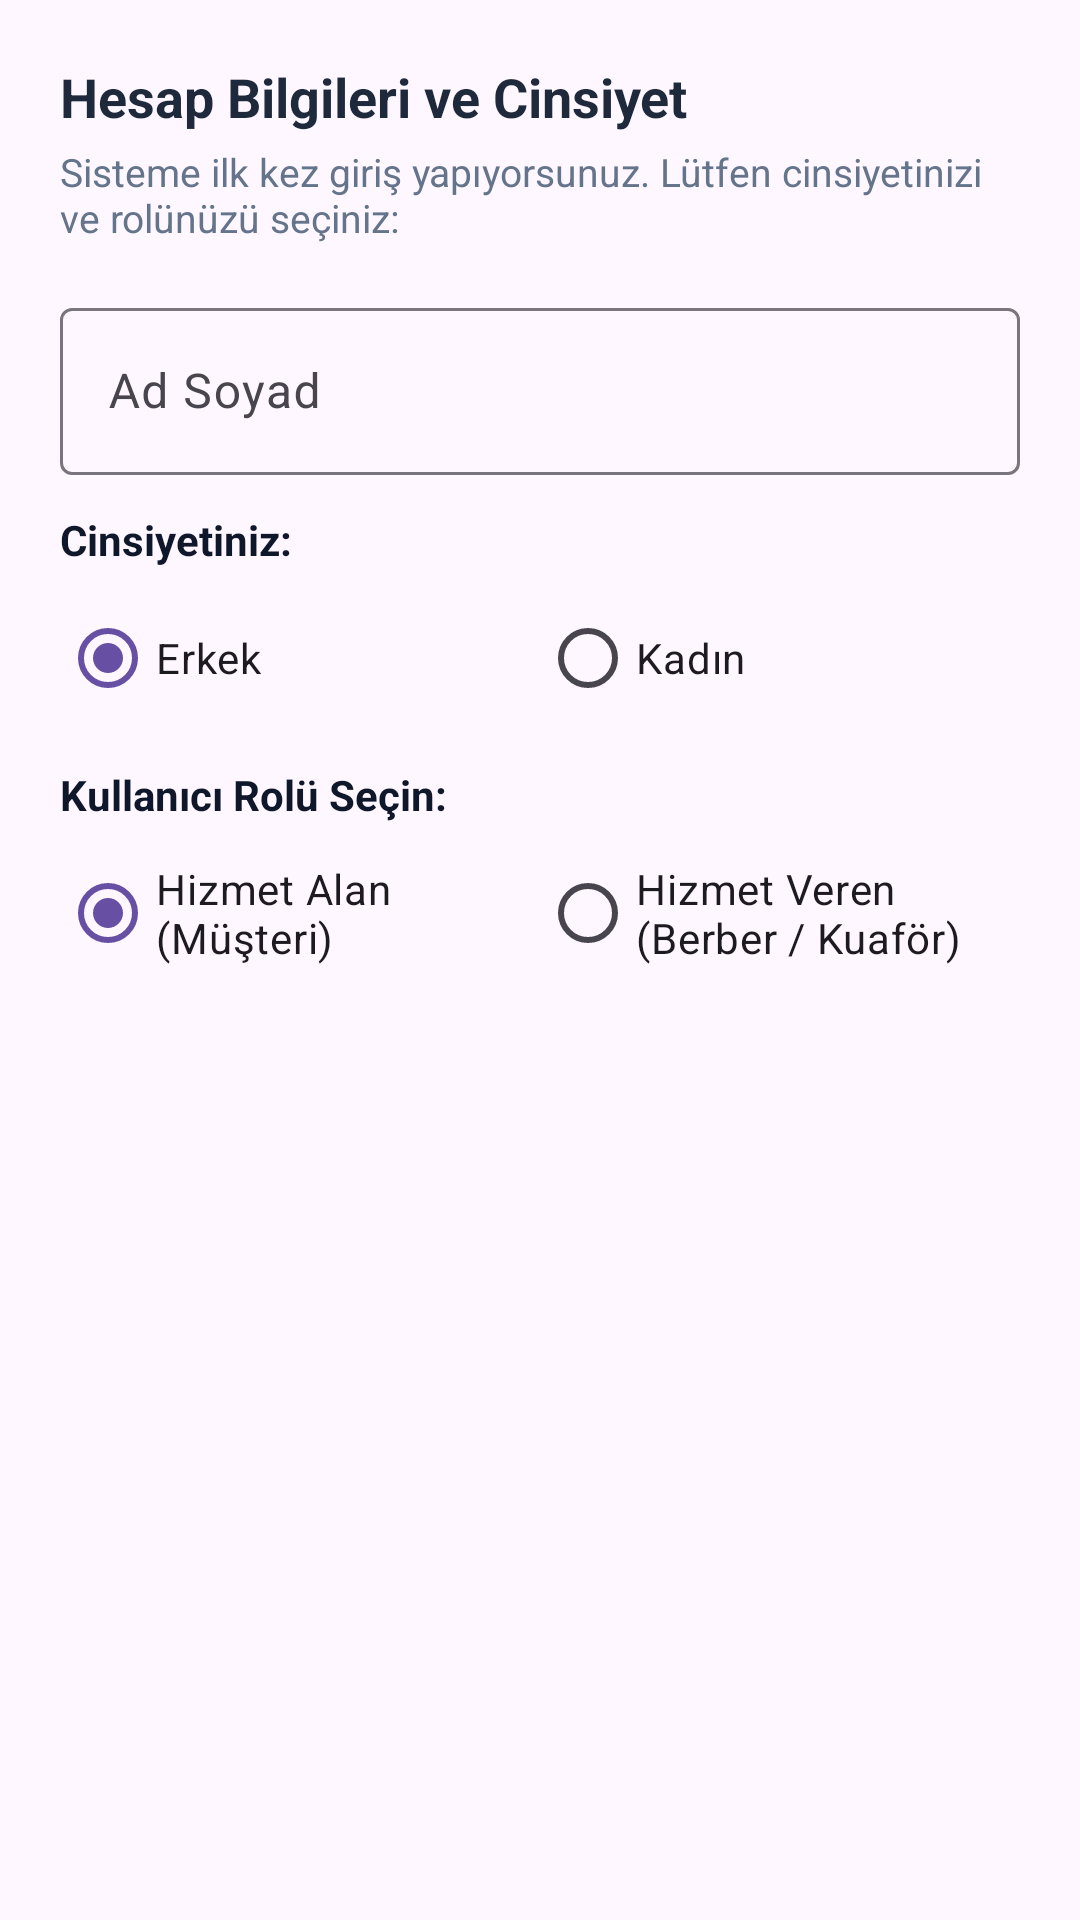

Reconstruct the res/layout file that produces this screen, plus the resources it refers to.
<!-- AndroidManifest.xml: application theme Theme.Berber -->
<!-- res/layout/dialog_select_role.xml -->
<?xml version="1.0" encoding="utf-8"?>
<LinearLayout xmlns:android="http://schemas.android.com/apk/res/android"
    xmlns:app="http://schemas.android.com/apk/res-auto"
    android:layout_width="match_parent"
    android:layout_height="wrap_content"
    android:orientation="vertical"
    android:padding="20dp">

    <TextView
        android:layout_width="wrap_content"
        android:layout_height="wrap_content"
        android:text="@string/select_role_dialog_title"
        android:textColor="@color/primary"
        android:textSize="18sp"
        android:textStyle="bold" />

    <TextView
        android:layout_width="wrap_content"
        android:layout_height="wrap_content"
        android:layout_marginTop="4dp"
        android:text="@string/select_role_dialog_desc"
        android:textColor="@color/text_secondary"
        android:textSize="13sp" />

    <com.google.android.material.textfield.TextInputLayout
        android:layout_width="match_parent"
        android:layout_height="wrap_content"
        android:layout_marginTop="16dp"
        android:hint="@string/full_name"
        app:boxBackgroundMode="outline">

        <com.google.android.material.textfield.TextInputEditText
            android:id="@+id/etRoleName"
            android:layout_width="match_parent"
            android:layout_height="wrap_content"
            android:inputType="textPersonName" />

    </com.google.android.material.textfield.TextInputLayout>

    
    <TextView
        android:layout_width="wrap_content"
        android:layout_height="wrap_content"
        android:layout_marginTop="12dp"
        android:text="@string/select_gender"
        android:textColor="@color/text_primary"
        android:textSize="14sp"
        android:textStyle="bold" />

    <RadioGroup
        android:id="@+id/rgDialogGender"
        android:layout_width="match_parent"
        android:layout_height="wrap_content"
        android:layout_marginTop="6dp"
        android:orientation="horizontal">

        <RadioButton
            android:id="@+id/rbDialogMale"
            android:layout_width="0dp"
            android:layout_height="wrap_content"
            android:layout_weight="1"
            android:checked="true"
            android:text="@string/gender_male" />

        <RadioButton
            android:id="@+id/rbDialogFemale"
            android:layout_width="0dp"
            android:layout_height="wrap_content"
            android:layout_weight="1"
            android:text="@string/gender_female" />

    </RadioGroup>

    
    <TextView
        android:layout_width="wrap_content"
        android:layout_height="wrap_content"
        android:layout_marginTop="12dp"
        android:text="@string/select_role"
        android:textColor="@color/text_primary"
        android:textSize="14sp"
        android:textStyle="bold" />

    <RadioGroup
        android:id="@+id/rgDialogRole"
        android:layout_width="match_parent"
        android:layout_height="wrap_content"
        android:layout_marginTop="6dp"
        android:orientation="horizontal">

        <RadioButton
            android:id="@+id/rbDialogCustomer"
            android:layout_width="0dp"
            android:layout_height="wrap_content"
            android:layout_weight="1"
            android:checked="true"
            android:text="@string/role_customer" />

        <RadioButton
            android:id="@+id/rbDialogBarber"
            android:layout_width="0dp"
            android:layout_height="wrap_content"
            android:layout_weight="1"
            android:text="@string/role_barber" />

    </RadioGroup>

</LinearLayout>
<!-- resources referenced by this layout -->
<resources>
  <color name="primary">#1E293B</color>
  <color name="text_primary">#0F172A</color>
  <color name="text_secondary">#64748B</color>
  <string name="full_name">Ad Soyad</string>
  <string name="gender_female">Kadın</string>
  <string name="gender_male">Erkek</string>
  <string name="role_barber">Hizmet Veren (Berber / Kuaför)</string>
  <string name="role_customer">Hizmet Alan (Müşteri)</string>
  <string name="select_gender">Cinsiyetiniz:</string>
  <string name="select_role">Kullanıcı Rolü Seçin:</string>
  <string name="select_role_dialog_desc">Sisteme ilk kez giriş yapıyorsunuz. Lütfen cinsiyetinizi ve rolünüzü seçiniz:</string>
  <string name="select_role_dialog_title">Hesap Bilgileri ve Cinsiyet</string>
  <style name="Theme.Berber" parent="Base.Theme.Berber" />
  <style name="Base.Theme.Berber" parent="Theme.Material3.DayNight.NoActionBar">
          
          
      </style>
</resources>
